Photos from the image-classification dataset "surface_dataset" in the GitHub repository hpcgarage/surface_dataset. Its 2 classes are: bad surface, good surface.

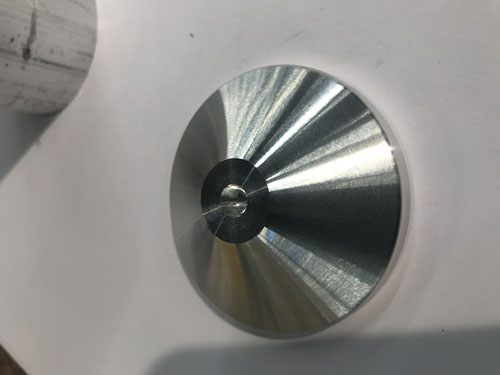
Label: good surface

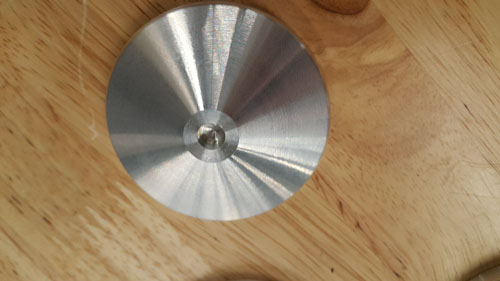
Label: good surface

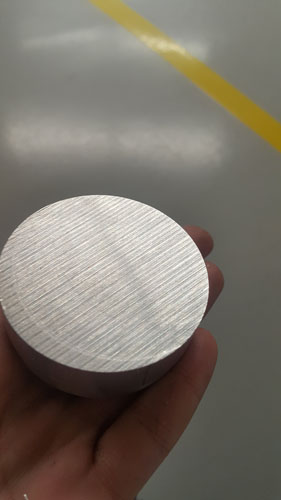
Label: bad surface

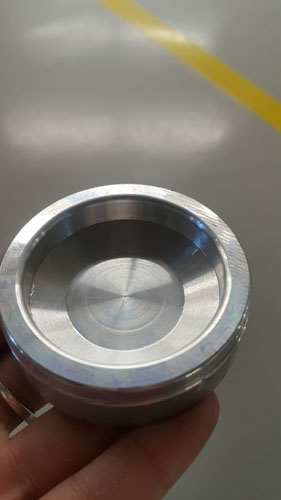
Label: bad surface

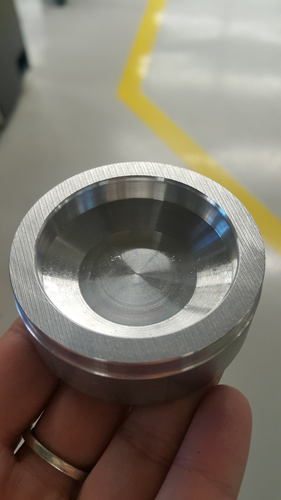
Label: bad surface

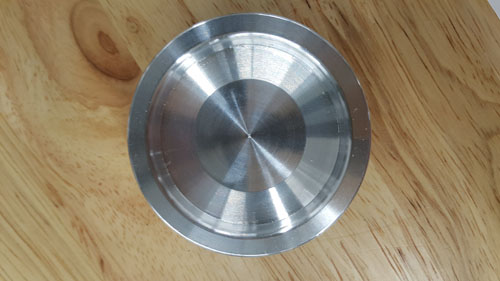
Label: good surface
